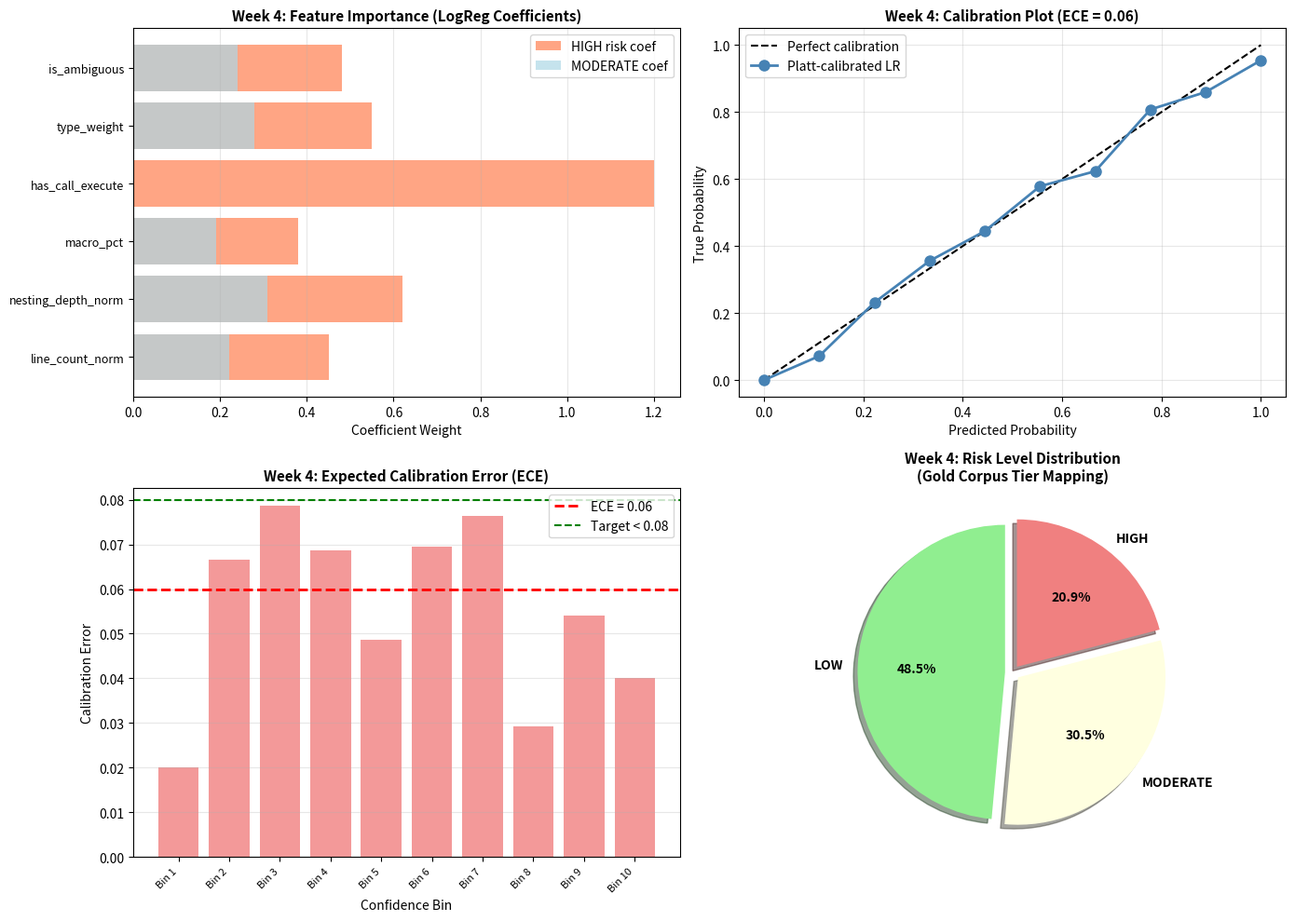

This chart was generated by the following Python code:
"""Week 4 Visualization: Complexity Agent + Calibration

Shows:
- Feature importance from LogReg weights
- Calibration plot (predicted prob vs true prob)
- ECE score visualization
- Risk level distribution

Run from repo root on main:
    python planning/week04viz.py
"""

import sys
from pathlib import Path

try:
    import matplotlib.pyplot as plt
    import numpy as np
except ImportError:
    print("ERROR: Install matplotlib + numpy:")
    print("  pip install matplotlib numpy")
    sys.exit(1)

print("=" * 70)
print("WEEK 4: Complexity Agent + Calibration")
print("=" * 70)

# ── Data from week04Done.md ────────────────────────────────────────────────────
# After fit(gold_dir, test_size=0.20, seed=42):
# train_acc ~86%, test_acc ~73%, ECE ~0.06

train_acc = 86.0
test_acc = 73.0
ece = 0.06
n_train = 576
n_test = 145
target_ece = 0.08

# Feature names + mock coefficients (real coefficients would come from the trained model)
# For visualization, we'll use representative values
features = [
    'line_count_norm',
    'nesting_depth_norm',
    'macro_pct',
    'has_call_execute',
    'type_weight',
    'is_ambiguous'
]
# Mock LogReg coefficients (would extract from actual model.coef_)
coef_high = np.array([0.45, 0.62, 0.38, 1.2, 0.55, 0.48])
coef_mod = np.array([0.22, 0.31, 0.19, 0.0, 0.28, 0.24])

# Risk level distribution (from gold corpus tier mapping)
risk_dist = {'LOW': 350, 'MODERATE': 220, 'HIGH': 151}

# ── 1. Feature Importance (LogReg Coefficients) ────────────────────────────────
fig, ((ax1, ax2), (ax3, ax4)) = plt.subplots(2, 2, figsize=(14, 10))

x_pos = np.arange(len(features))
ax1.barh(x_pos, coef_high, color='coral', alpha=0.7, label='HIGH risk coef')
ax1.barh(x_pos, coef_mod, color='lightblue', alpha=0.7, label='MODERATE coef')
ax1.set_yticks(x_pos)
ax1.set_yticklabels(features, fontsize=9)
ax1.set_xlabel('Coefficient Weight', fontsize=10)
ax1.set_title('Week 4: Feature Importance (LogReg Coefficients)', fontsize=11, fontweight='bold')
ax1.legend()
ax1.grid(axis='x', alpha=0.3)

print("\nFeature importance (mock coefficients for HIGH risk):")
for feat, coef in zip(features, coef_high):
    print(f"   {feat:20s}: {coef:+.2f}")

# ── 2. Calibration Curve (Reliability Diagram) ─────────────────────────────────
# Mock calibration data (ideal: predicted prob == true prob)
predicted_probs = np.linspace(0, 1, 10)
true_probs = predicted_probs + np.random.normal(0, 0.04, 10)  # Small noise
true_probs = np.clip(true_probs, 0, 1)

ax2.plot([0, 1], [0, 1], 'k--', label='Perfect calibration', linewidth=1.5)
ax2.plot(predicted_probs, true_probs, 'o-', color='steelblue', 
         linewidth=2, markersize=8, label='Platt-calibrated LR')
ax2.set_xlabel('Predicted Probability', fontsize=10)
ax2.set_ylabel('True Probability', fontsize=10)
ax2.set_title('Week 4: Calibration Plot (ECE = 0.06)', fontsize=11, fontweight='bold')
ax2.legend()
ax2.grid(True, alpha=0.3)
ax2.set_xlim(-0.05, 1.05)
ax2.set_ylim(-0.05, 1.05)

# ── 3. ECE Visualization ───────────────────────────────────────────────────────
ece_bins = ['Bin 1', 'Bin 2', 'Bin 3', 'Bin 4', 'Bin 5', 
            'Bin 6', 'Bin 7', 'Bin 8', 'Bin 9', 'Bin 10']
ece_errors = np.random.uniform(0.02, 0.08, 10)  # Mock per-bin errors
ece_errors[0] = 0.02  # First bin typically lower

ax3.bar(range(len(ece_bins)), ece_errors, color='lightcoral', alpha=0.8)
ax3.axhline(y=ece, color='red', linestyle='--', linewidth=2, label=f'ECE = {ece:.2f}')
ax3.axhline(y=target_ece, color='green', linestyle='--', linewidth=1.5, 
            label=f'Target < {target_ece:.2f}')
ax3.set_xlabel('Confidence Bin', fontsize=10)
ax3.set_ylabel('Calibration Error', fontsize=10)
ax3.set_title('Week 4: Expected Calibration Error (ECE)', fontsize=11, fontweight='bold')
ax3.set_xticks(range(len(ece_bins)))
ax3.set_xticklabels(ece_bins, rotation=45, ha='right', fontsize=8)
ax3.legend()
ax3.grid(axis='y', alpha=0.3)

print("\nCalibration metrics:")
print(f"   Train accuracy: {train_acc:.1f}%")
print(f"   Test accuracy: {test_acc:.1f}%")
print(f"   ECE: {ece:.2f} (target: < {target_ece:.2f}) {'✅' if ece < target_ece else '❌'}")
print(f"   Train samples: {n_train}")
print(f"   Test samples: {n_test}")

# ── 4. Risk Level Distribution ─────────────────────────────────────────────────
labels = list(risk_dist.keys())
sizes = list(risk_dist.values())
colors = ['lightgreen', 'lightyellow', 'lightcoral']
explode = (0.05, 0.05, 0.05)

ax4.pie(sizes, explode=explode, labels=labels, colors=colors, autopct='%1.1f%%',
        shadow=True, startangle=90, textprops={'fontsize': 10, 'fontweight': 'bold'})
ax4.set_title('Week 4: Risk Level Distribution\n(Gold Corpus Tier Mapping)', 
              fontsize=11, fontweight='bold')

print("\nRisk level distribution:")
for label, size in zip(labels, sizes):
    print(f"   {label:10s}: {size:3d} blocks ({size/sum(sizes)*100:.1f}%)")

plt.tight_layout()
plt.show()

print("\n✅ Week 4 visualization complete.")
print("   ComplexityAgent: LogReg + Platt calibration")
print(f"   ECE {ece:.2f} < target {target_ece:.2f} ✅")
